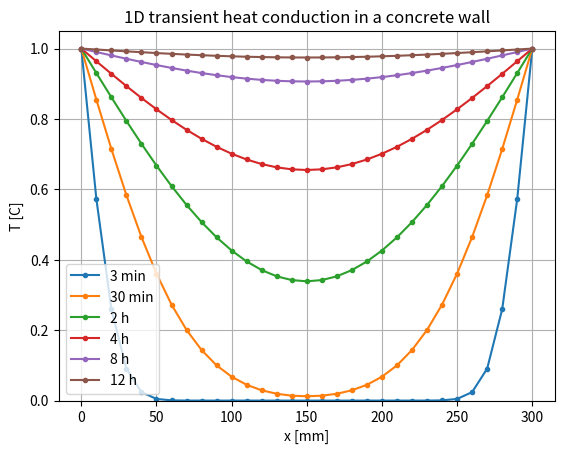

Source code (Python):
import numpy as np
import matplotlib.pyplot as plt

# ---- 1. 物性値と条件の設定 (レッスン1: 変数) ----
L   = 0.3        # 壁の厚さ [m]
lam = 1.6        # 熱伝導率 λ [W/(m·K)]
rho = 2200       # 密度 ρ [kg/m³]
c   = 880        # 比熱 [J/(kg·K)]
a   = lam / (rho * c)          # 熱拡散率 [m²/s] (練習1-B)

# ---- 2. 空間と時間の分割 ----
n  = 30                        # 分割数
dx = L / n                     # 分割幅 [m]
dt = 20                        # 時間刻み [s]。安定条件 dx²/(2a)≈60s より小さい (練習3-C)
r  = a * dt / dx ** 2          # 更新式の係数
print(f"a = {a:.3e} m²/s,  r = {r:.3f}  (0.5以下なら安定)")

# ---- 3. 初期条件と境界条件 (レッスン4: 配列) ----
x = np.linspace(0, L, n + 1)   # 各点の位置 (練習4-A)
T = np.zeros(n + 1)            # 初期温度 全点0℃ (練習4-B)
T[0]  = 1.0                    # 両端は t>0 で常に1℃
T[-1] = 1.0

# ---- 4. グラフに描きたい時刻 [秒] (レッスン2: 辞書は次レッスンで学ぶのでリスト2本) ----
kiroku_jikoku = [3*60, 30*60, 2*3600, 4*3600, 8*3600, 12*3600]
kiroku_label  = ["3 min", "30 min", "2 h", "4 h", "8 h", "12 h"]

# ---- 5. 時間を進めるループ (レッスン2: for / レッスン3: if) ----
step_owari = int(12 * 3600 / dt)          # 12時間ぶんのステップ数
for step in range(1, step_owari + 1):
    T_new = T.copy()                                          # コピーを忘れない! (4-5)
    T_new[1:-1] = T[1:-1] + r * (T[:-2] - 2*T[1:-1] + T[2:])  # 更新式 (練習4-C)
    T = T_new
    # 端は書き換えていないので 1℃ のまま = 境界条件が保たれる

    t_now = step * dt                     # 現在時刻 [s]
    if t_now in kiroku_jikoku:            # 記録したい時刻なら線を1本描く
        label = kiroku_label[kiroku_jikoku.index(t_now)]
        plt.plot(x * 1000, T, marker="o", markersize=3, label=label)

# ---- 6. グラフの仕上げ (レッスン5) ----
plt.xlabel("x [mm]")
plt.ylabel("T [C]")
plt.title("1D transient heat conduction in a concrete wall")
plt.legend()
plt.grid(True)
plt.ylim(0, 1.05)
plt.show()

# ここに自分の手で組み立て直す
